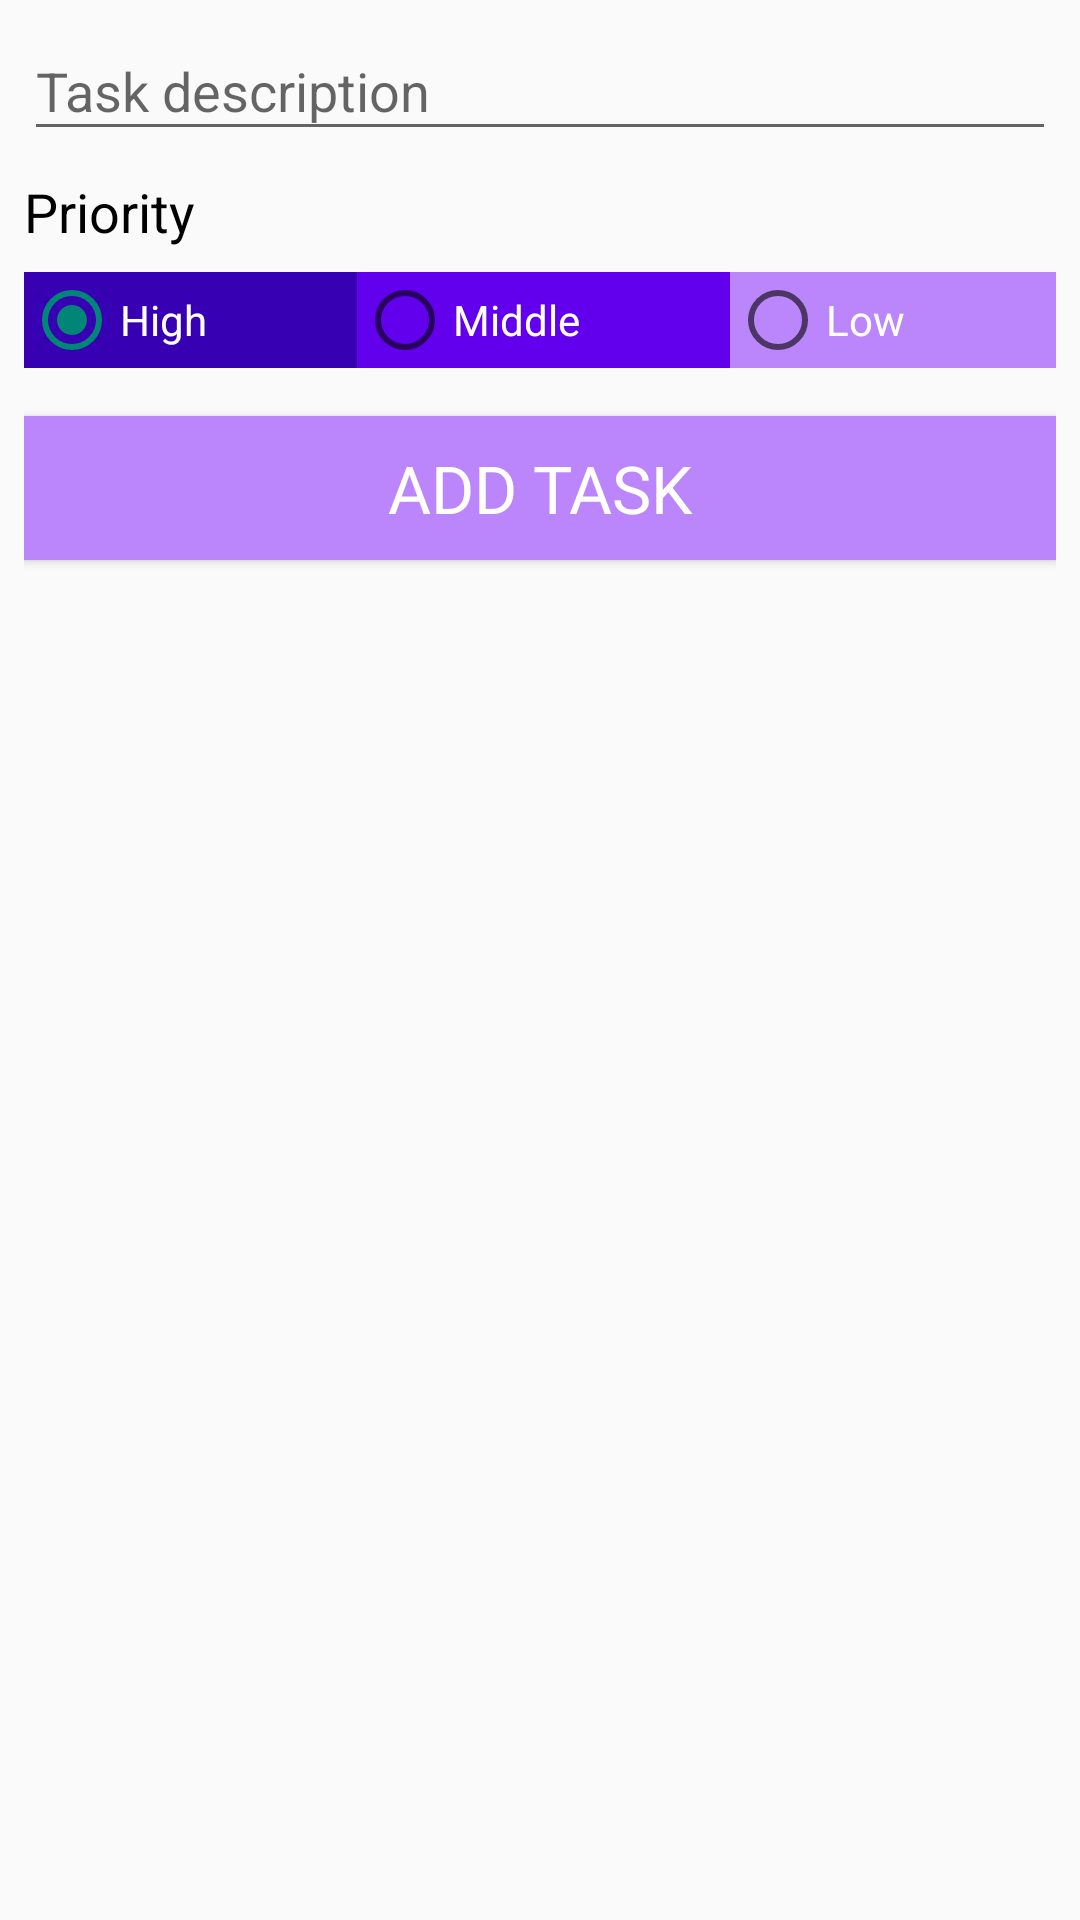

Layout XML and referenced resources for this Android screen:
<!-- AndroidManifest.xml: application theme Theme.AACTodoList -->
<!-- res/layout/activity_add_task.xml -->
<?xml version="1.0" encoding="utf-8"?>
<LinearLayout xmlns:android="http://schemas.android.com/apk/res/android"
    android:orientation="vertical"
    android:padding="8dp"
    android:layout_width="match_parent"
    android:layout_height="match_parent">
    
    <EditText
        android:id="@+id/editTextTaskDescription"
        android:layout_width="match_parent"
        android:layout_height="wrap_content"
        android:gravity="start"
        android:hint="Task description"
        android:paddingBottom="8dp" />
    
    <TextView
        style="@style/TextAppearance.AppCompat.Medium"
        android:layout_width="wrap_content"
        android:layout_height="wrap_content"
        android:layout_gravity="start"
        android:layout_marginBottom="8dp"
        android:layout_marginTop="8dp"
        android:text="Priority"
        android:textColor="@android:color/primary_text_light" />
    
    <RadioGroup
        android:id="@+id/radioGroup"
        android:layout_width="match_parent"
        android:layout_height="40dp"
        android:layout_gravity="center"
        android:layout_marginBottom="8dp"
        android:orientation="horizontal"
        android:weightSum="3">


        <RadioButton
            android:id="@+id/taskHigh"
            android:layout_width="wrap_content"
            android:layout_height="wrap_content"
            android:layout_weight="1"
            android:background="@color/purple_700"
            android:checked="true"
            android:text="High"
            android:textColor="@color/white" />

        <RadioButton
            android:id="@+id/taskMid"
            android:layout_width="wrap_content"
            android:layout_height="wrap_content"
            android:layout_weight="1"
            android:background="@color/purple_500"
            android:text="Middle"
            android:textColor="@color/white" />

        <RadioButton
            android:id="@+id/taskLow"
            android:layout_width="wrap_content"
            android:layout_height="wrap_content"
            android:layout_weight="1"
            android:background="@color/purple_200"
            android:text="Low"
            android:textColor="@color/white" />
    </RadioGroup>
    
    <Button
        android:id="@+id/saveButton"
        style="@style/TextAppearance.AppCompat.Large"
        android:layout_width="match_parent"
        android:layout_height="wrap_content"
        android:layout_gravity="center"
        android:background="@color/purple_200"
        android:text="Add Task"
        android:textColor="@android:color/primary_text_dark" />

</LinearLayout>
<!-- resources referenced by this layout -->
<resources>
  <style name="Theme.AACTodoList" parent="Theme.AppCompat.Light">
          
          <item name="colorPrimary">@color/purple_500</item>
          <item name="colorPrimaryVariant">@color/purple_700</item>
          <item name="colorOnPrimary">@color/white</item>
          
          <item name="colorSecondary">@color/teal_200</item>
          <item name="colorSecondaryVariant">@color/teal_700</item>
          <item name="colorOnSecondary">@color/black</item>
          
          <item name="android:statusBarColor" tools:targetApi="l">?attr/colorPrimaryVariant</item>
          
      </style>
  <!-- not gathered from this repository: default colours our renderer supplied (Android Studio template values) -->
  <color name="purple_200">#FFBB86FC</color>
  <color name="purple_500">#FF6200EE</color>
  <color name="purple_700">#FF3700B3</color>
  <color name="teal_200">#FF03DAC5</color>
  <color name="teal_700">#FF018786</color>
  <color name="black">#FF000000</color>
  <color name="white">#FFFFFFFF</color>
</resources>
